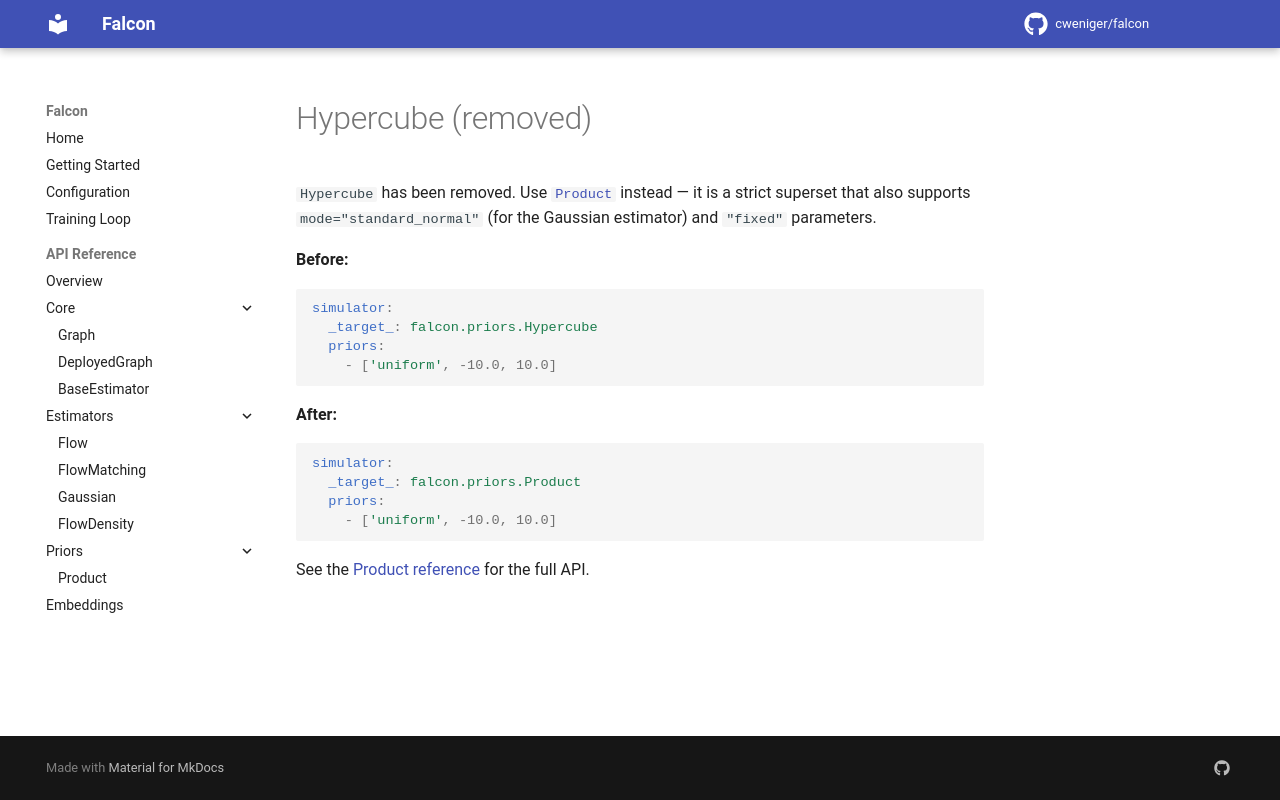

repository: cweniger/falcon · page: api/hypercube/index.html · generator: mkdocs

# Hypercube (removed)

`Hypercube` has been removed. Use [`Product`](product.md) instead — it is a strict superset that also supports `mode="standard_normal"` (for the Gaussian estimator) and `"fixed"` parameters.

**Before:**
```yaml
simulator:
  _target_: falcon.priors.Hypercube
  priors:
    - ['uniform', -10.0, 10.0]
```

**After:**
```yaml
simulator:
  _target_: falcon.priors.Product
  priors:
    - ['uniform', -10.0, 10.0]
```

See the [Product reference](product.md) for the full API.
